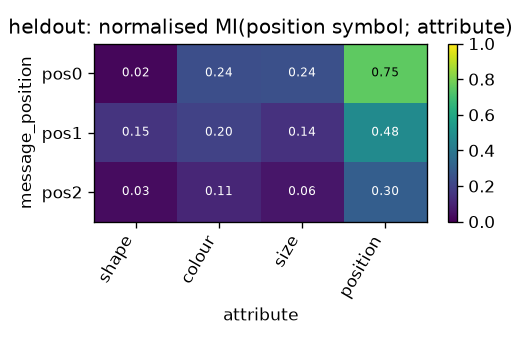

The file beside this chart, header and first rows:
message_position, shape, colour, size, position
pos0, 0.01617, 0.2386, 0.243, 0.7533
pos1, 0.149, 0.1976, 0.1423, 0.4801
pos2, 0.03266, 0.1063, 0.05942, 0.3006
